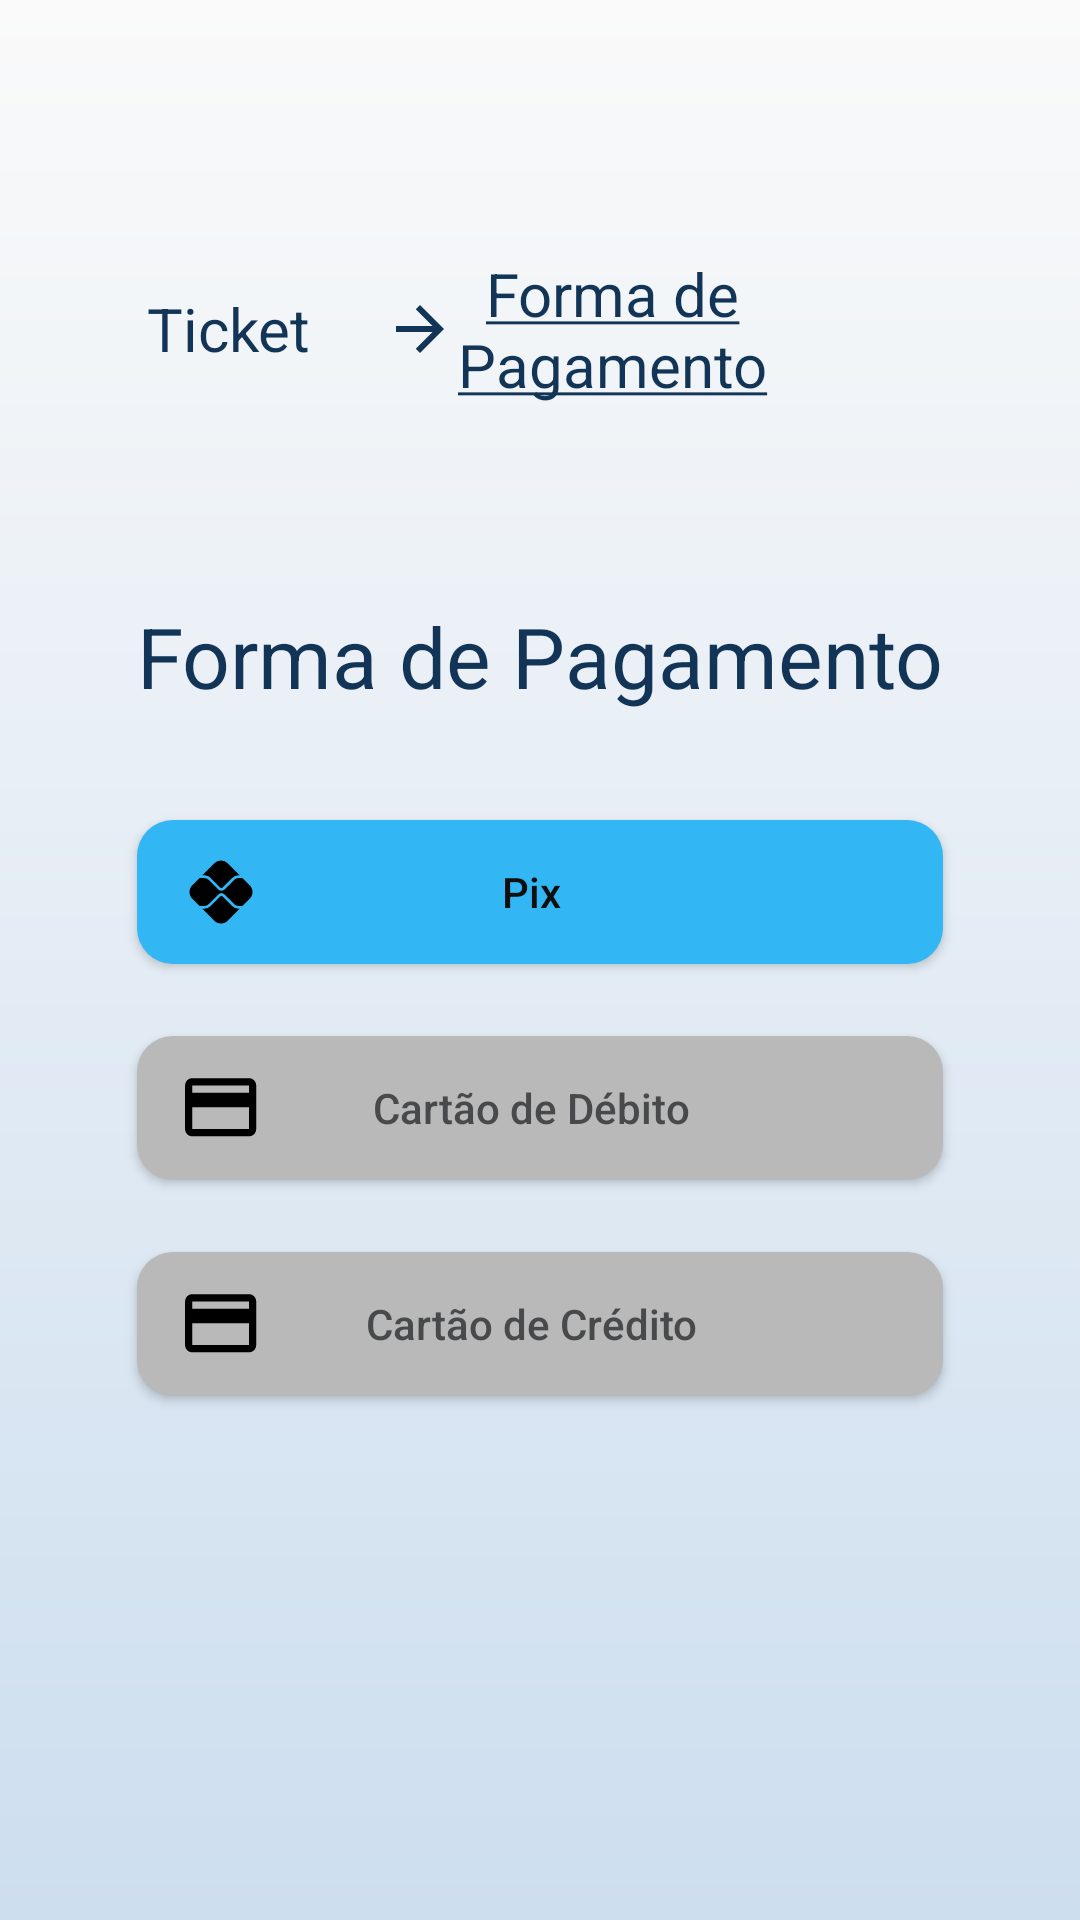

Here is an Android app screen rendered from its layout file. Give the layout XML and the strings, colors and styles it references.
<!-- AndroidManifest.xml: application theme Theme.Tropicalias -->
<!-- res/layout/fragment_payment_method.xml -->
<?xml version="1.0" encoding="utf-8"?>
<androidx.constraintlayout.widget.ConstraintLayout xmlns:android="http://schemas.android.com/apk/res/android"
    xmlns:app="http://schemas.android.com/apk/res-auto"
    xmlns:tools="http://schemas.android.com/tools"
    android:layout_width="match_parent"
    android:layout_height="match_parent"
    tools:context=".ui.events.payment.PaymentMethodFragment">

    <ImageView
        android:id="@+id/voltarPaymentMethodImageView"
        android:layout_width="48dp"
        android:layout_height="48dp"
        android:layout_marginStart="24dp"
        android:layout_marginTop="24dp"
        android:src="@drawable/ic_back"
        app:layout_constraintStart_toStartOf="parent"
        app:layout_constraintTop_toTopOf="parent" />

    <TextView
        android:id="@+id/textView7"
        android:layout_width="104dp"
        android:layout_height="wrap_content"
        android:layout_marginStart="24dp"
        android:layout_marginTop="24dp"
        android:gravity="center"
        android:text="Ticket"
        android:textColor="@color/black_blue"
        android:textSize="20sp"
        app:layout_constraintEnd_toStartOf="@+id/imageView7"
        app:layout_constraintHorizontal_bias="0.5"
        app:layout_constraintStart_toStartOf="parent"
        app:layout_constraintTop_toBottomOf="@+id/voltarPaymentMethodImageView" />

    <ImageView
        android:id="@+id/imageView7"
        android:layout_width="wrap_content"
        android:layout_height="wrap_content"
        android:src="@drawable/ic_arrow_forward"
        app:layout_constraintBottom_toBottomOf="@+id/textView7"
        app:layout_constraintEnd_toStartOf="@+id/textView9"
        app:layout_constraintHorizontal_bias="0.5"
        app:layout_constraintStart_toEndOf="@+id/textView7"
        app:layout_constraintTop_toTopOf="@+id/textView7" />

    <TextView
        android:id="@+id/textView9"
        android:layout_width="104dp"
        android:layout_height="wrap_content"
        android:gravity="center"
        android:text="@string/payment_method"
        android:textColor="@color/black_blue"
        android:textSize="20sp"
        app:layout_constraintBottom_toBottomOf="@+id/textView7"
        app:layout_constraintStart_toEndOf="@+id/imageView7"
        app:layout_constraintTop_toTopOf="@+id/textView7" />

    <TextView
        android:id="@+id/textView10"
        android:layout_width="wrap_content"
        android:layout_height="wrap_content"
        android:layout_marginTop="200dp"
        android:text="Forma de Pagamento"
        android:textColor="@color/black_blue"
        android:textSize="28sp"
        app:layout_constraintEnd_toEndOf="parent"
        app:layout_constraintStart_toStartOf="parent"
        app:layout_constraintTop_toTopOf="parent" />

    <Button
        android:id="@+id/pagamentoPixButton"
        android:layout_width="0dp"
        android:layout_height="wrap_content"
        android:layout_marginTop="36dp"
        android:background="@drawable/bg_button"
        android:backgroundTint="@color/araci_bg"
        android:drawableStart="@drawable/ic_pix"
        android:drawablePadding="-30dp"
        android:text="Pix"
        app:layout_constraintEnd_toEndOf="@+id/textView10"
        app:layout_constraintStart_toStartOf="@+id/textView10"
        app:layout_constraintTop_toBottomOf="@+id/textView10" />

    <Button
        android:id="@+id/pagamentoDebitoButton"
        android:layout_width="0dp"
        android:layout_height="wrap_content"
        android:layout_marginTop="24dp"
        android:background="@drawable/bg_disabled_button"
        android:drawableStart="@drawable/ic_card"
        android:drawablePadding="-30dp"
        android:text="Cartão de Débito"
        android:textColor="@color/cinza_escuro"
        app:layout_constraintEnd_toEndOf="@+id/pagamentoPixButton"
        app:layout_constraintStart_toStartOf="@+id/pagamentoPixButton"
        app:layout_constraintTop_toBottomOf="@+id/pagamentoPixButton" />

    <Button
        android:id="@+id/pagamentoCreditoButton"
        android:layout_width="0dp"
        android:layout_height="wrap_content"
        android:layout_marginTop="24dp"
        android:background="@drawable/bg_disabled_button"
        android:text="Cartão de Crédito"
        android:drawableStart="@drawable/ic_card"
        android:drawablePadding="-30dp"
        android:textColor="@color/cinza_escuro"
        app:layout_constraintEnd_toEndOf="@+id/pagamentoDebitoButton"
        app:layout_constraintStart_toStartOf="@+id/pagamentoDebitoButton"
        app:layout_constraintTop_toBottomOf="@+id/pagamentoDebitoButton" />
</androidx.constraintlayout.widget.ConstraintLayout>
<!-- resources referenced by this layout -->
<resources>
  <color name="araci_bg">@color/azul_claro</color>
  <color name="black_blue">#123456</color>
  <color name="cinza_escuro">#47494B</color>
  <!-- drawable bg_button (drawable) -->
  <?xml version="1.0" encoding="utf-8"?>
  <shape xmlns:android="http://schemas.android.com/apk/res/android">
      <corners android:radius="12dp" />
  
      <padding
          android:bottom="12dp"
          android:left="16dp"
          android:right="16dp"
          android:top="12dp" />
  
      <solid android:color="@color/laranja" />
  
  </shape>
  <!-- drawable bg_disabled_button (drawable) -->
  <?xml version="1.0" encoding="utf-8"?>
  <shape xmlns:android="http://schemas.android.com/apk/res/android"
      android:shape="rectangle" >
  
      <padding
          android:bottom="12dp"
          android:left="16dp"
          android:right="16dp"
          android:top="12dp" />
  
      <corners android:radius="12dp" />
  
      <solid android:color="@color/cinza_claro" />
  
  </shape>
  <!-- drawable ic_arrow_forward (drawable) -->
  <vector xmlns:android="http://schemas.android.com/apk/res/android" android:autoMirrored="true" android:height="24dp" android:tint="@color/black_blue" android:viewportHeight="24" android:viewportWidth="24" android:width="24dp">
        
      <path android:fillColor="@android:color/white" android:pathData="M12,4l-1.41,1.41L16.17,11H4v2h12.17l-5.58,5.59L12,20l8,-8z"/>
      
  </vector>
  <!-- drawable ic_card (drawable) -->
  <vector xmlns:android="http://schemas.android.com/apk/res/android"
      android:width="24dp"
      android:height="19.5dp"
      android:viewportWidth="81"
      android:viewportHeight="65">
    <path
        android:pathData="M72.065,0.222H8.065C3.625,0.222 0.105,3.782 0.105,8.222L0.065,56.222C0.065,60.662 3.625,64.222 8.065,64.222H72.065C76.505,64.222 80.065,60.662 80.065,56.222V8.222C80.065,3.782 76.505,0.222 72.065,0.222ZM72.065,56.222H8.065V32.222H72.065V56.222ZM72.065,16.222H8.065V8.222H72.065V16.222Z"
        android:fillColor="#000000"/>
  </vector>
  <string name="payment_method"><u>Forma de Pagamento</u></string>
  <style name="Theme.Tropicalias" parent="Base.Theme.Tropicalias" />
  <color name="azul_claro">#32B6F4</color>
  <color name="laranja">#E45F15</color>
  <color name="cinza_claro">#B9B9B9</color>
  <style name="Base.Theme.Tropicalias" parent="Theme.AppCompat.Light.NoActionBar">
          
          <item name="android:statusBarColor">@color/transparent</item>
          <item name="android:navigationBarColor">@color/main_background_gradient_color_2</item>
          <item name="android:windowLightNavigationBar">true</item>
          <item name="android:windowLightStatusBar">true</item>
  
          
          <item name="android:windowBackground">@drawable/gradient</item>
          <item name="android:textColor">@color/black</item>
          <item name="android:textColorHint">@color/grey</item>
          <item name="android:editTextColor">@color/black</item>
  
          <item name="android:textAllCaps">false</item>
      </style>
  <color name="transparent">#00000000</color>
  <color name="main_background_gradient_color_2">#CDDEEF</color>
  <!-- drawable gradient (drawable) -->
  <?xml version="1.0" encoding="utf-8"?>
  <shape xmlns:android="http://schemas.android.com/apk/res/android"
      android:shape="rectangle">
      <gradient
          android:angle="-90"
          android:endColor="@color/main_background_gradient_color_2"
          android:startColor="@color/main_background_gradient_color_1" />
  </shape>
  <color name="black">#0F0F0F</color>
  <color name="grey">#696969</color>
  <color name="main_background_gradient_color_1">#FAFAFA</color>
</resources>
